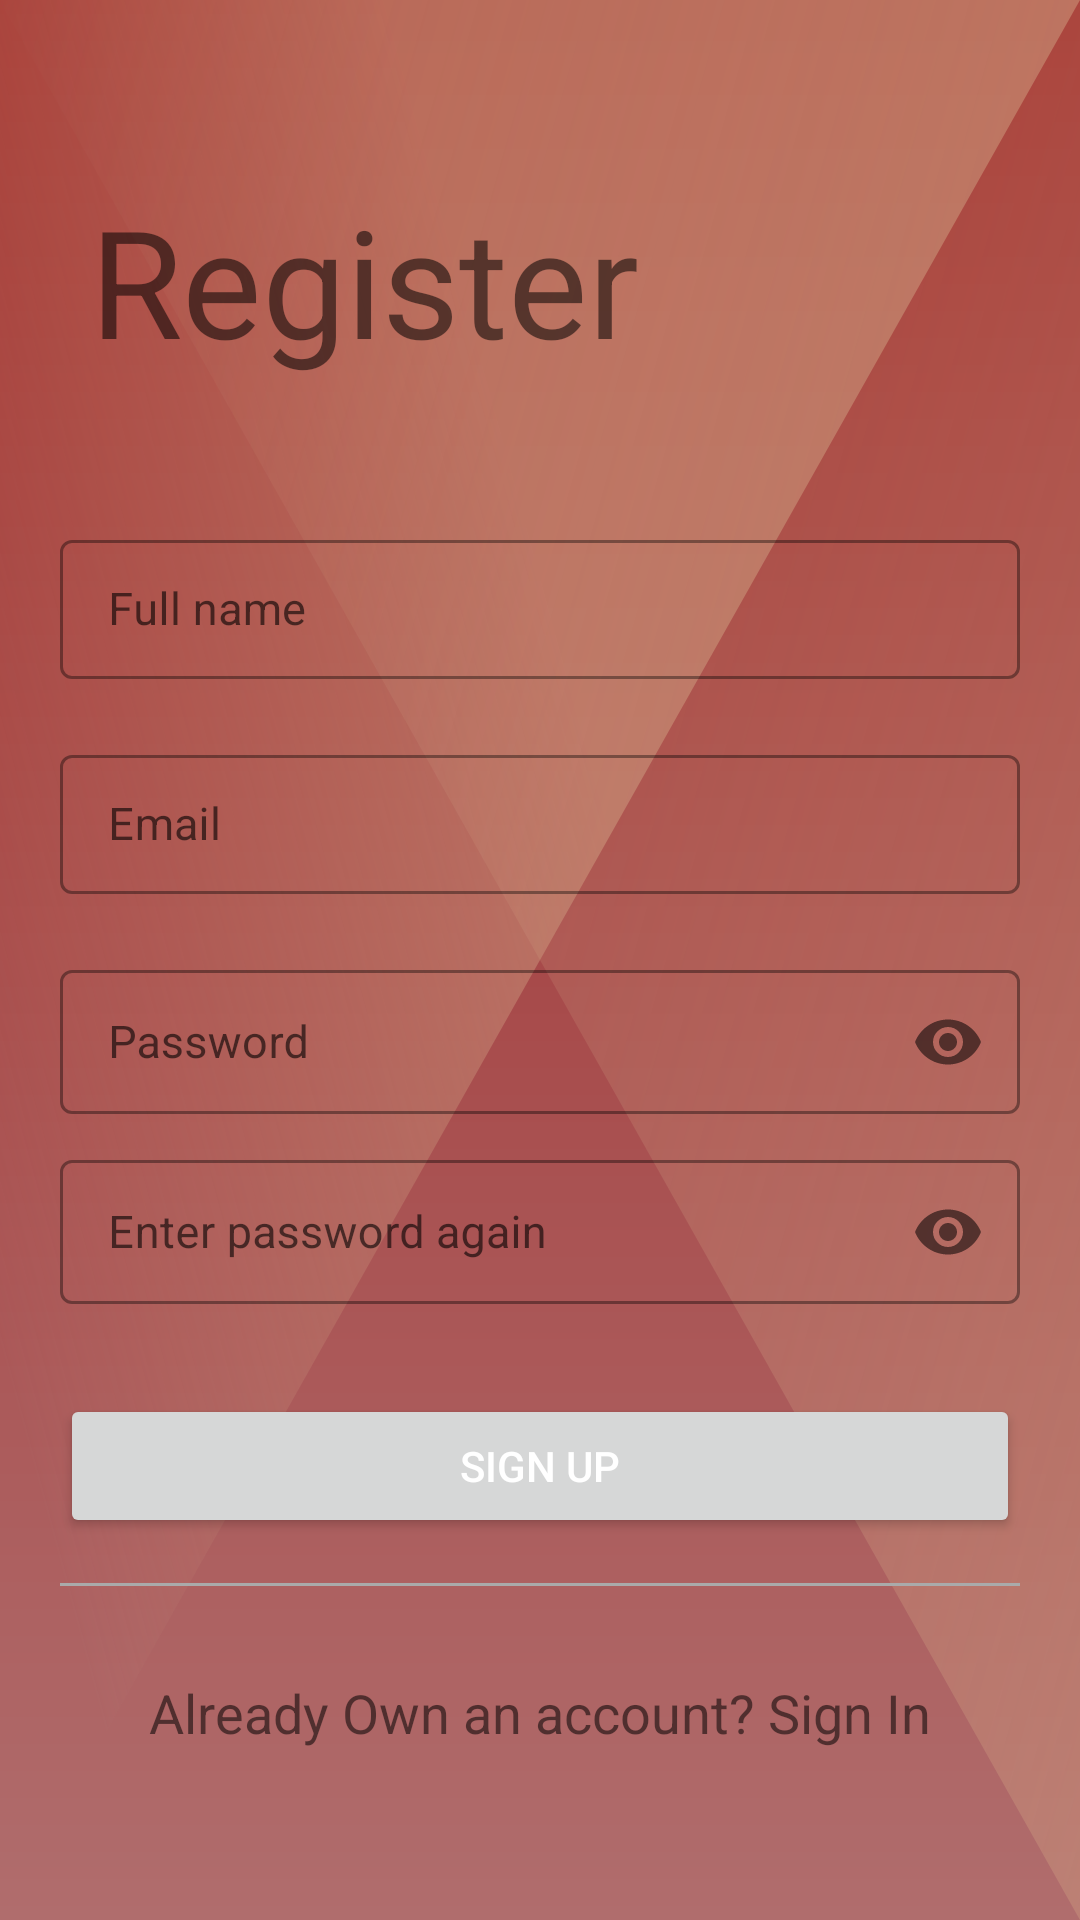

Here is an Android app screen rendered from its layout file. Give the layout XML and the strings, colors and styles it references.
<!-- AndroidManifest.xml: application theme Theme.LeagueTok -->
<!-- res/layout/fragment_sign_up.xml -->
<?xml version="1.0" encoding="utf-8"?>
<LinearLayout xmlns:android="http://schemas.android.com/apk/res/android"
    xmlns:tools="http://schemas.android.com/tools"
    android:layout_width="match_parent"
    android:layout_height="match_parent"
    xmlns:app="http://schemas.android.com/apk/res-auto"
    android:orientation="vertical"
    android:background="@drawable/ic_abstract_envelope2"
    tools:context=".ui.authentication.SignUpFragment">

    <TextView
        android:id="@+id/sign_up_title"
        android:layout_width="wrap_content"
        android:layout_height="wrap_content"
        android:layout_marginTop="60dp"
        android:layout_marginLeft="30dp"
        android:text="Register"
        android:textSize="50sp" />

    <com.google.android.material.progressindicator.CircularProgressIndicator
        android:id="@+id/sign_up_progress_bar"
        android:layout_width="wrap_content"
        android:layout_height="wrap_content"
        android:layout_gravity="center_horizontal"
        android:visibility="invisible"
        tools:visibility="invisible" />

    <com.google.android.material.textfield.TextInputLayout
        android:id="@+id/sign_up_full_name_layout"
        style="@style/Widget.MaterialComponents.TextInputLayout.OutlinedBox.Dense"
        android:layout_width="match_parent"
        android:layout_height="wrap_content"
        android:layout_marginLeft="20dp"
        android:layout_marginRight="20dp"
        android:hint="Full name"
        app:helperTextEnabled="true">

        <com.google.android.material.textfield.TextInputEditText
            android:id="@+id/sign_up_full_name_et"
            android:layout_width="match_parent"
            android:layout_height="match_parent"
            android:inputType="textEmailAddress"
            android:textSize="15sp" />
    </com.google.android.material.textfield.TextInputLayout>

    <com.google.android.material.textfield.TextInputLayout
        android:id="@+id/sign_up_email_layout"
        style="@style/Widget.MaterialComponents.TextInputLayout.OutlinedBox.Dense"
        android:layout_width="match_parent"
        android:layout_height="wrap_content"
        android:layout_centerInParent="true"
        android:layout_marginLeft="20dp"
        android:layout_marginTop="20dp"
        android:layout_marginRight="20dp"
        android:layout_marginBottom="10dp"
        android:hint="Email"
        app:helperTextEnabled="true">

        <com.google.android.material.textfield.TextInputEditText
            android:id="@+id/sign_up_email_et"
            android:layout_width="match_parent"
            android:layout_height="match_parent"
            android:inputType="textEmailAddress"
            android:textSize="15sp" />
    </com.google.android.material.textfield.TextInputLayout>

    <com.google.android.material.textfield.TextInputLayout
        android:id="@+id/sign_up_password_layout"
        style="@style/Widget.MaterialComponents.TextInputLayout.OutlinedBox.Dense"
        android:layout_width="match_parent"
        android:layout_height="wrap_content"
        android:layout_centerInParent="true"
        android:layout_marginLeft="20dp"
        android:layout_marginTop="10dp"
        android:layout_marginRight="20dp"
        android:hint="Password"
        app:passwordToggleEnabled="true"
        app:helperTextEnabled="true">

        <com.google.android.material.textfield.TextInputEditText
            android:id="@+id/sign_up_password_et"
            android:layout_width="match_parent"
            android:layout_height="match_parent"
            android:inputType="textPassword"
            android:textSize="15sp" />
    </com.google.android.material.textfield.TextInputLayout>

    <com.google.android.material.textfield.TextInputLayout
        android:id="@+id/sign_up_repassword_layout"
        style="@style/Widget.MaterialComponents.TextInputLayout.OutlinedBox.Dense"
        android:layout_width="match_parent"
        android:layout_height="wrap_content"
        android:layout_centerInParent="true"
        android:layout_marginLeft="20dp"
        android:layout_marginTop="10dp"
        android:layout_marginRight="20dp"
        android:hint="Enter password again"
        app:passwordToggleEnabled="true"
        app:helperTextEnabled="true">

        <com.google.android.material.textfield.TextInputEditText
            android:id="@+id/sign_up_repassword_et"
            android:layout_width="match_parent"
            android:layout_height="match_parent"
            android:inputType="textPassword"
            android:textSize="15sp" />
    </com.google.android.material.textfield.TextInputLayout>

    <Button
        android:id="@+id/sign_up_btn"
        android:layout_width="match_parent"
        android:layout_height="wrap_content"
        android:layout_centerInParent="true"
        android:layout_marginLeft="20dp"
        android:layout_marginTop="30dp"
        android:layout_marginRight="20dp"
        android:layout_marginBottom="15dp"
        android:text="Sign Up"
        android:textColor="@android:color/white" />

    <View
        android:id="@+id/sign_in_seperator"
        android:layout_width="match_parent"
        android:layout_height="1dp"
        android:layout_below="@id/sign_up_btn"
        android:layout_marginLeft="20dp"
        android:layout_marginTop="0dp"
        android:layout_marginRight="20dp"
        android:background="@android:color/darker_gray" />

    <TextView
        android:id="@+id/sign_up_navigation_txt"
        android:layout_width="wrap_content"
        android:layout_height="wrap_content"
        android:layout_gravity="center"
        android:layout_marginTop="30dp"
        android:text="Already Own an account? Sign In"
        android:textSize="18sp" />

    



























</LinearLayout>
<!-- resources referenced by this layout -->
<resources>
  <!-- drawable ic_abstract_envelope2 (drawable) -->
  <vector xmlns:android="http://schemas.android.com/apk/res/android"
      xmlns:aapt="http://schemas.android.com/aapt"
      android:width="2dp"
      android:height="1dp"
      android:viewportWidth="2"
      android:viewportHeight="1">
    <path
        android:pathData="M0,0h2v1h-2z"
        android:fillColor="#9e2626"/>
    <path
        android:pathData="M0,0h2v1h-2z">
      <aapt:attr name="android:fillColor">
        <gradient 
            android:startY="0"
            android:startX="0"
            android:endY="1"
            android:endX="0"
            android:type="linear">
          <item android:offset="0" android:color="#FF9E2626"/>
          <item android:offset="1" android:color="#FFB06D6D"/>
        </gradient>
      </aapt:attr>
    </path>
    <path
        android:pathData="M0,1l0,-1l2,0z"
        android:fillAlpha="0.52">
      <aapt:attr name="android:fillColor">
        <gradient 
            android:startY="1.2069991"
            android:startX="0.48765928"
            android:endY="0.5123407"
            android:endX="1.2069991"
            android:type="linear">
          <item android:offset="0" android:color="#00CF9E80"/>
          <item android:offset="1" android:color="#FFCF9E80"/>
        </gradient>
      </aapt:attr>
    </path>
    <path
        android:pathData="M2,1l0,-1l-2,0z"
        android:fillAlpha="0.52">
      <aapt:attr name="android:fillColor">
        <gradient 
            android:startY="0"
            android:startX="0"
            android:endY="2"
            android:endX="2"
            android:type="linear">
          <item android:offset="0" android:color="#00CF9E80"/>
          <item android:offset="1" android:color="#FFCF9E80"/>
        </gradient>
      </aapt:attr>
    </path>
  </vector>
  <style name="Theme.LeagueTok" parent="Theme.MaterialComponents.DayNight.DarkActionBar">
          
          <item name="colorPrimary">@color/pink</item>
          <item name="colorPrimaryVariant">@color/pink_dark</item>
          <item name="colorOnPrimary">@color/white</item>
          
          <item name="colorSecondary">@color/aqua</item>
          <item name="colorSecondaryVariant">@color/aqua_dark</item>
          <item name="colorOnSecondary">@color/black</item>
          
          <item name="android:statusBarColor" tools:targetApi="l">@color/black</item>
          <item name="actionBarTheme">@style/ActionBarStyle</item>
  
          
          
      </style>
  <color name="pink">#fe2c55</color>
  <color name="pink_dark">#c3002d</color>
  <color name="white">#FFFFFFFF</color>
  <color name="aqua">#25f4ee</color>
  <color name="aqua_dark">#00c1bc</color>
  <color name="black">#FF000000</color>
  <style name="ActionBarStyle" parent="@style/Widget.AppCompat.ActionBar">
          <item name="android:background">@color/white</item>
      </style>
</resources>
